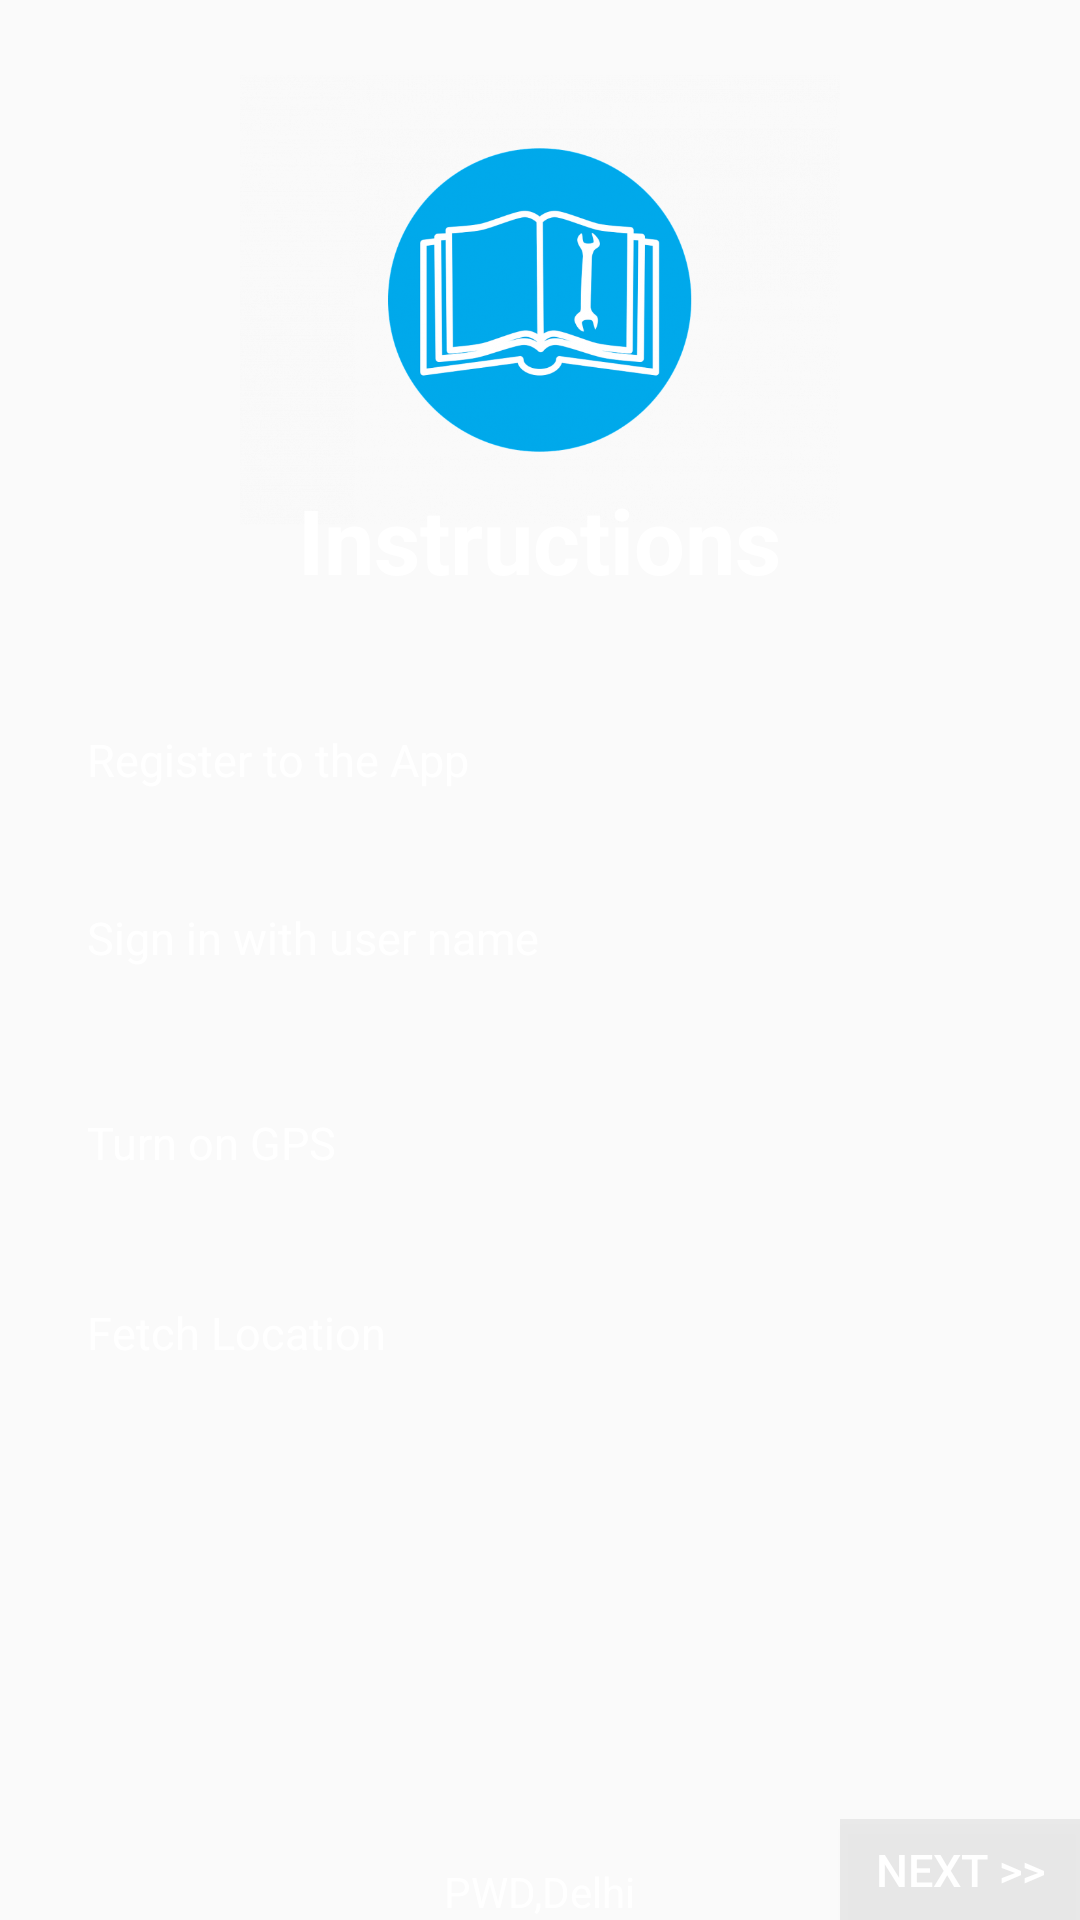

Write the Android layout XML for this screen, with the resource values it uses.
<!-- AndroidManifest.xml: application theme AppTheme -->
<!-- res/layout/activity_instruction.xml -->
<?xml version="1.0" encoding="utf-8"?>

<RelativeLayout xmlns:android="http://schemas.android.com/apk/res/android"
    xmlns:app="http://schemas.android.com/apk/res-auto"
    xmlns:tools="http://schemas.android.com/tools"
    android:layout_width="match_parent"
    android:layout_height="match_parent"
    android:background="@drawable/img2"
    tools:context="com.shreenagaraga.fingerlocationapp.Instruction">


    <ImageView
        android:id="@+id/imageView"
        android:layout_width="200dp"
        android:layout_height="200dp"
        android:layout_alignParentTop="true"
        android:layout_centerHorizontal="true"
        app:srcCompat="@drawable/ins" />

    <TextView
        android:id="@+id/textView13"
        android:layout_width="wrap_content"
        android:layout_height="wrap_content"
        android:layout_alignBottom="@+id/imageView"
        android:layout_centerHorizontal="true"
        android:text="@string/Inst"
        android:textColor="#ffffff"
        android:textSize="30sp"
        android:textStyle="bold" />

    <Button
        android:id="@+id/buttonSiginInst"
        android:layout_width="wrap_content"
        android:layout_height="wrap_content"
        android:layout_alignBaseline="@+id/textView14"
        android:layout_alignBottom="@+id/textView14"
        android:layout_toEndOf="@+id/imageView"
        android:background="#11000000"
        android:text="@string/next"
        android:textColor="#ffffff"
        android:textSize="15dp" />

    <TextView
        android:id="@+id/textView5"
        android:layout_width="wrap_content"
        android:layout_height="wrap_content"
        android:layout_alignParentStart="true"
        android:layout_below="@+id/textView13"
        android:layout_marginStart="29dp"
        android:layout_marginTop="43dp"
        android:text="@string/Register"
        android:textColor="#ffffff"
        android:textSize="15sp" />

    <TextView
        android:id="@+id/textView7"
        android:layout_width="wrap_content"
        android:layout_height="wrap_content"
        android:layout_alignStart="@+id/textView5"
        android:layout_below="@+id/textView5"
        android:layout_marginTop="39dp"
        android:text="@string/Signin"
        android:textColor="#ffffff"
        android:textSize="15sp"/>

    <TextView
        android:id="@+id/textView10"
        android:layout_width="wrap_content"
        android:layout_height="wrap_content"
        android:layout_alignStart="@+id/textView7"
        android:layout_below="@+id/textView7"
        android:layout_marginTop="48dp"
        android:text="@string/Trunon"
        android:textColor="#ffffff"
        android:textSize="15sp"/>

    <TextView
        android:id="@+id/textView11"
        android:layout_width="wrap_content"
        android:layout_height="wrap_content"
        android:layout_alignStart="@+id/textView10"
        android:layout_below="@+id/textView10"
        android:layout_marginTop="43dp"
        android:text="@string/Fetchlocation"
        android:textColor="#ffffff"
        android:textSize="15sp" />

    <TextView
        android:id="@+id/textView14"
        android:layout_width="wrap_content"
        android:layout_height="wrap_content"
        android:layout_alignParentBottom="true"
        android:layout_centerHorizontal="true"
        android:text="@string/PWD"
        android:textColor="#ffffff"/>

</RelativeLayout>
<!-- resources referenced by this layout -->
<resources>
  <!-- drawable ins: png bitmap (drawable, 124269 bytes) -->
  <string name="Fetchlocation">Fetch Location</string>
  <string name="Inst">Instructions</string>
  <string name="PWD">PWD,Delhi</string>
  <string name="Register">Register to the App</string>
  <string name="Signin">Sign in with user name</string>
  <string name="Trunon">Turn on GPS</string>
  <string name="next">Next &gt;&gt; </string>
  <style name="AppTheme" parent="Theme.AppCompat.Light.NoActionBar">
          
          <item name="colorPrimary">#000000</item>
          <item name="colorPrimaryDark">#000000</item>
          <item name="colorAccent">@color/colorAccent</item>
      </style>
  <!-- not gathered from this repository: default colours our renderer supplied (Android Studio template values) -->
  <color name="colorAccent">#FF03DAC5</color>
</resources>
